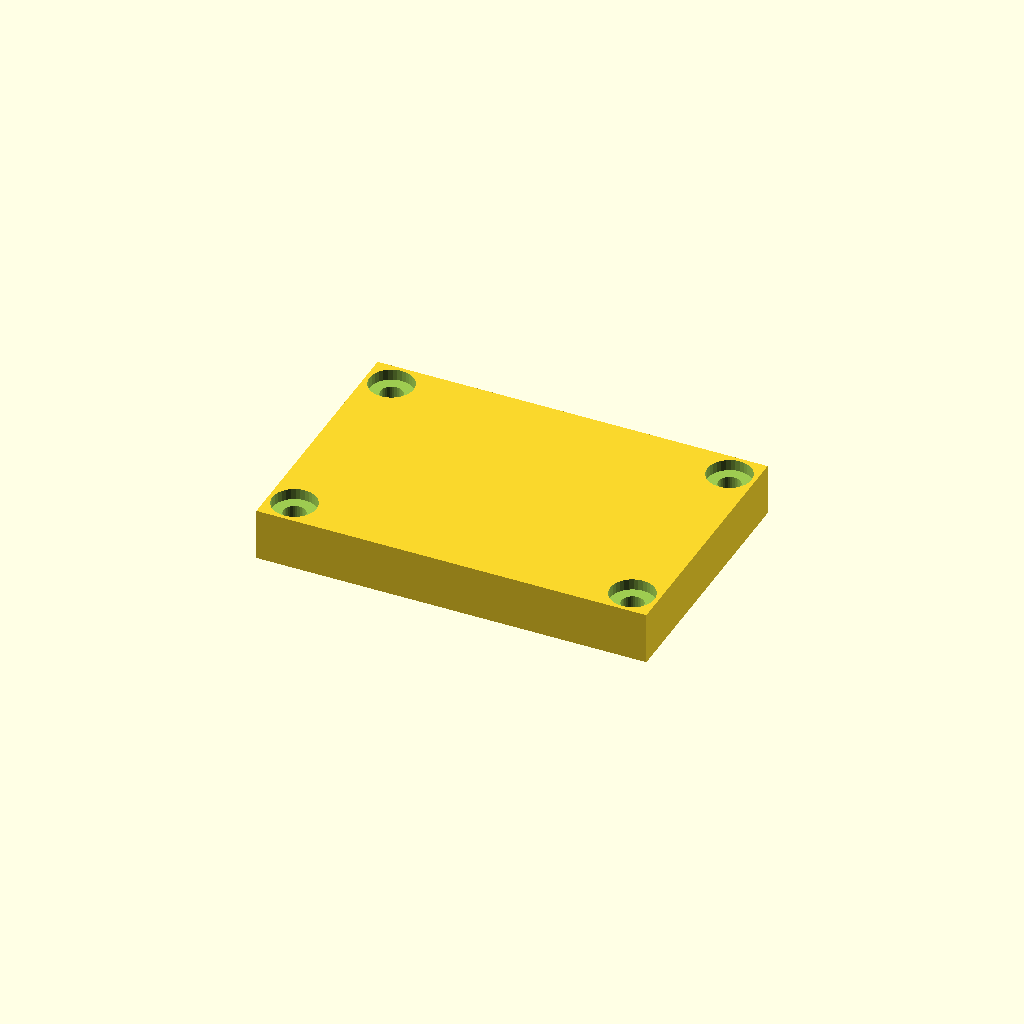
Cell 1: the model at its default parameters.
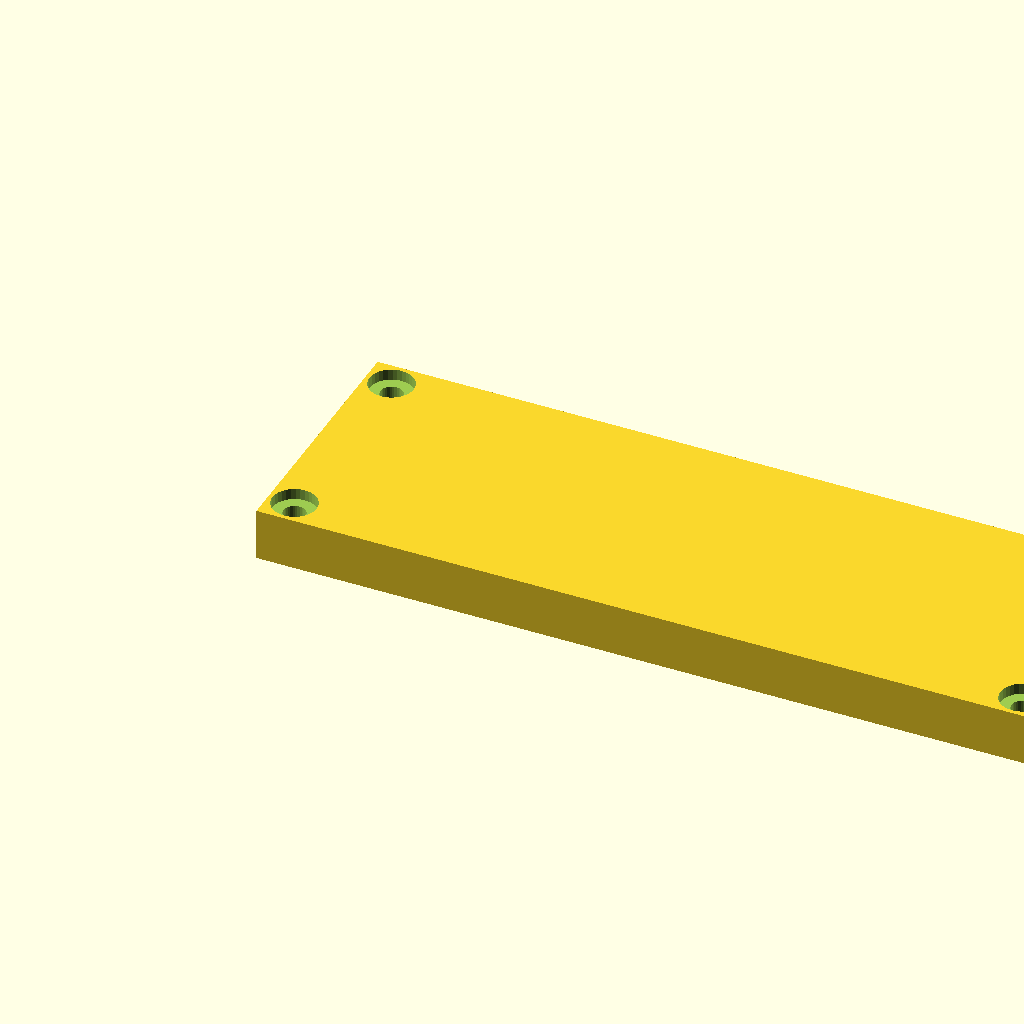
Cell 2 — length set to 120, the other parameters unchanged.
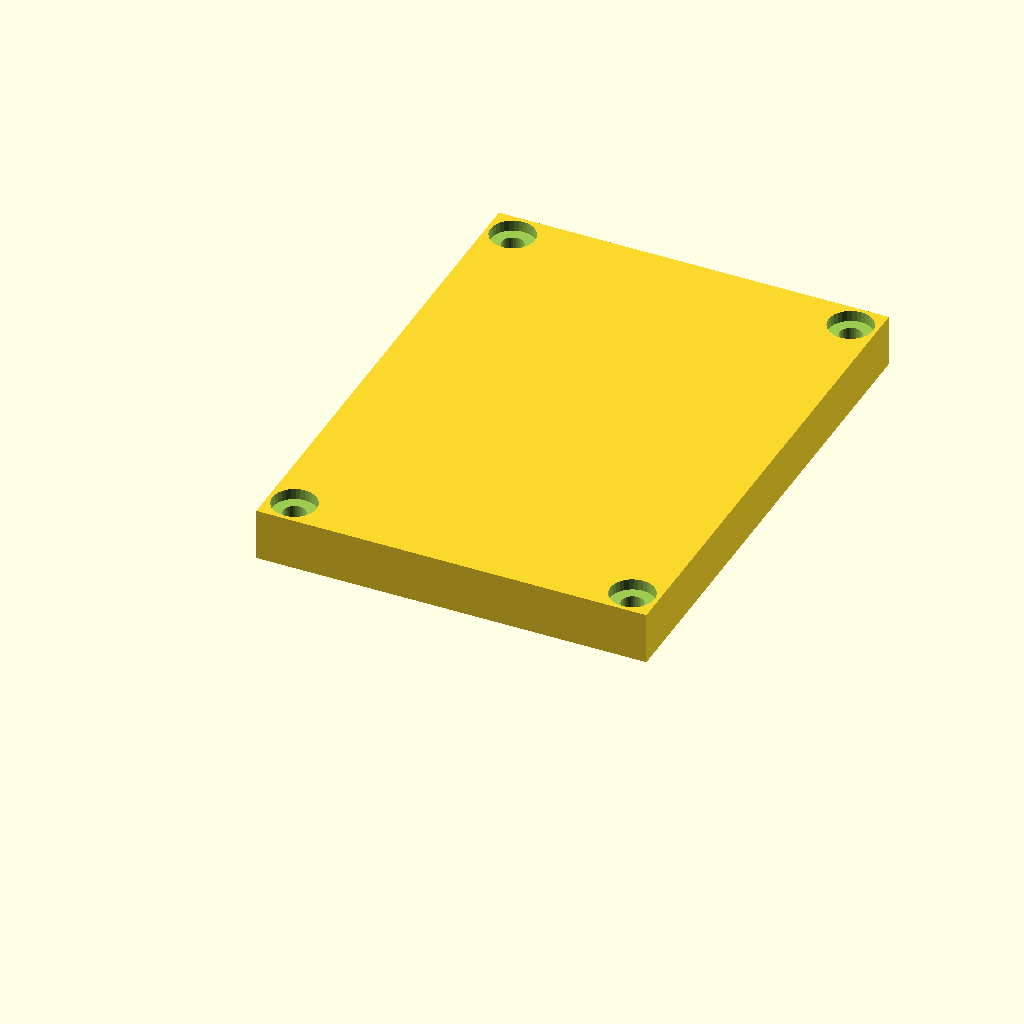
Cell 3: the same model with width = 80.
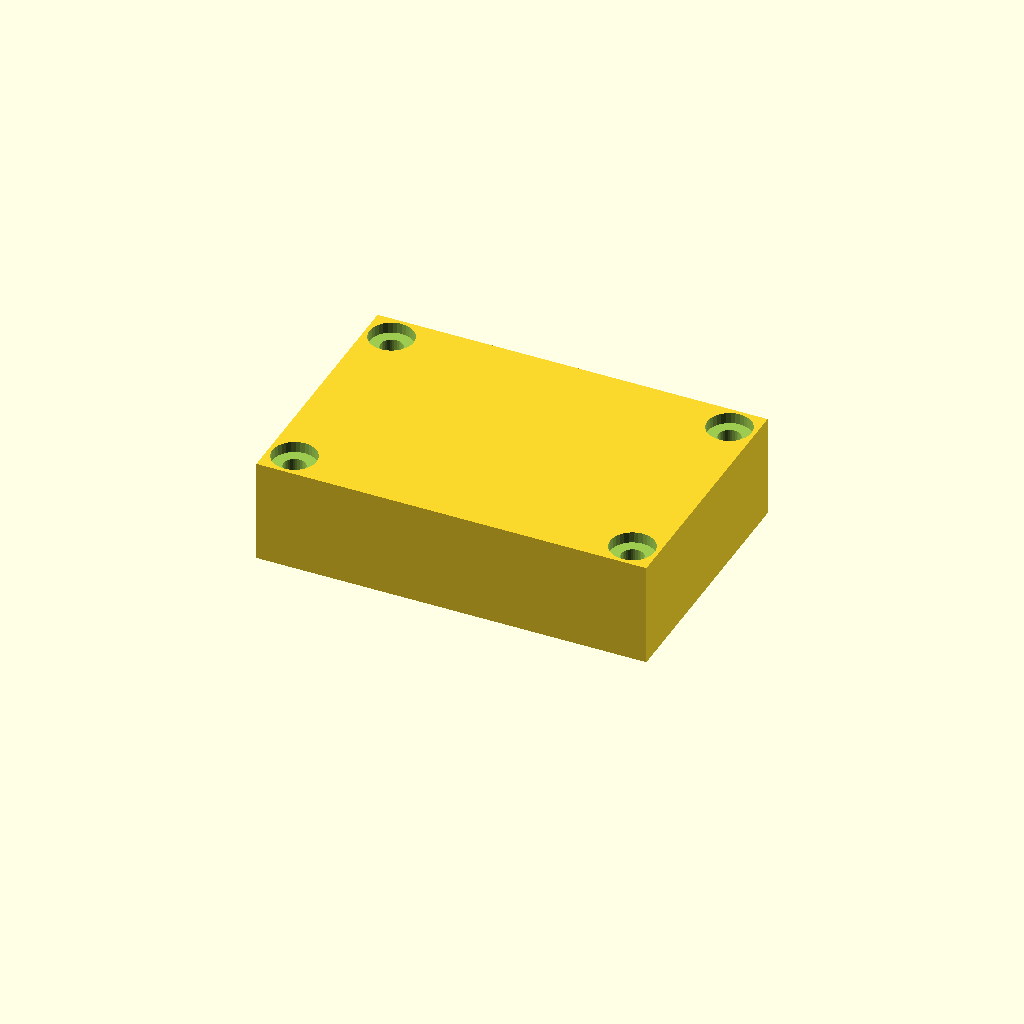
Cell 4: plate_t = 16 (everything else at default).
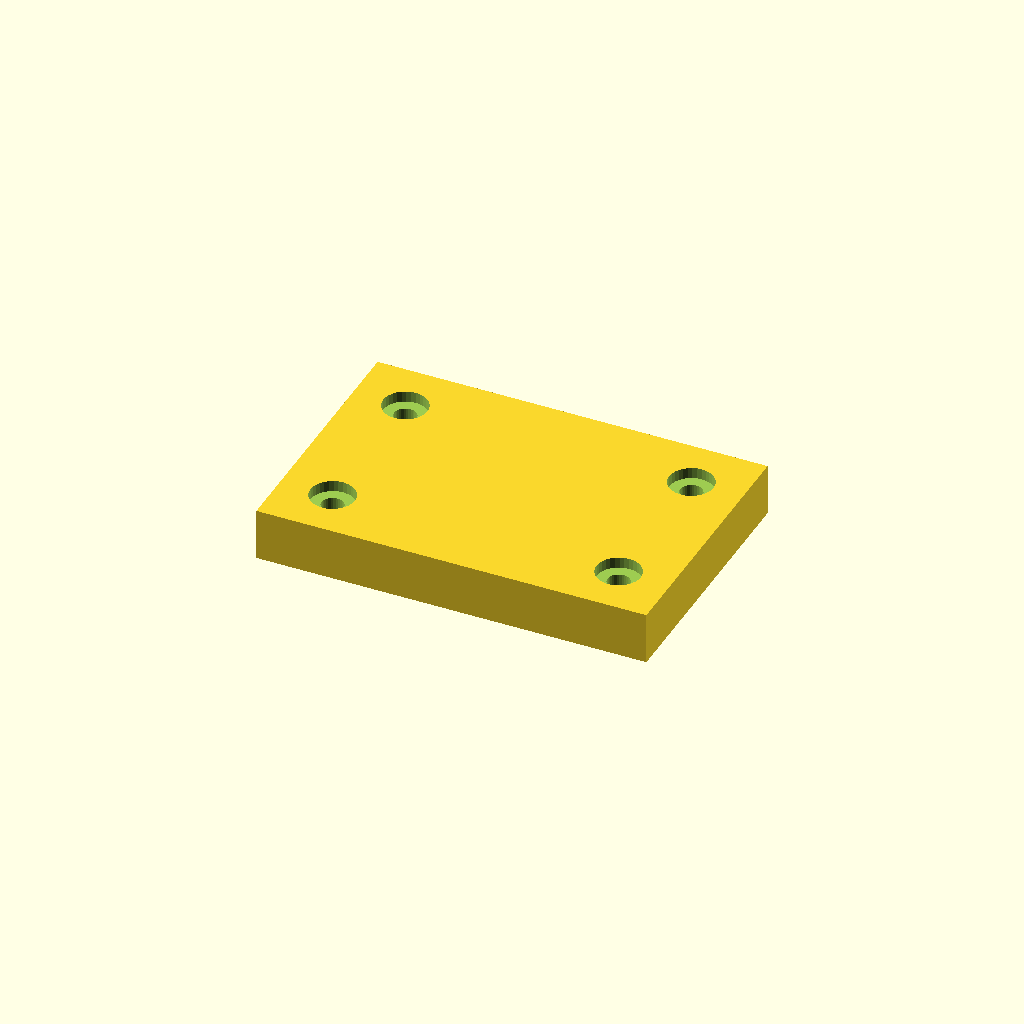
Cell 5 — boss_lip set to 8, the other parameters unchanged.
All cells are drawn from one camera (rotation 55°, 0°, 25°, orthographic, colour scheme Cornfield), so only the parameter changes between them.
The OpenSCAD source (optional_data/gen2/lids/part_0074.scad):
$fn = 32;

// ----------------------------------------------------------------------
// Enclosure lid: 60 x 40 x 8 mm, 4 bolt holes
// ----------------------------------------------------------------------

// --- parameters (mm) ---
length = 60;              // lid length, X
width = 40;               // lid width, Y
plate_t = 8;              // lid plate thickness
bolt_d = 3.4;             // bolt clearance
boss_lip = 4;             // bolt hole inset from the corner
sink = 1;                 // overlap of the lip and ribs into the plate
cs_d = 6.8;               // countersink diameter
cs_h = 1.7;               // countersink depth

module plate() {
  cube([length, width, plate_t]);
}

difference() {
  plate();
  /* bolt pattern matching the corner bosses */
  for (sx = [0, 1]) for (sy = [0, 1])
    translate([sx * (length - 2 * boss_lip) + boss_lip, sy * (width - 2 * boss_lip) + boss_lip, -0 - 1])
      cylinder(h = plate_t + 0 + 2, d = bolt_d);
  /* countersinks so the heads sit flush */
  for (sx = [0, 1]) for (sy = [0, 1])
    translate([sx * (length - 2 * boss_lip) + boss_lip, sy * (width - 2 * boss_lip) + boss_lip, plate_t - cs_h])
      cylinder(h = cs_h + 0.5, d = cs_d);
}
Parameter table extracted from the source (name, type, default, range or options):
length: number, default 60
width: number, default 40
plate_t: number, default 8
bolt_d: number, default 3.4
boss_lip: number, default 4
sink: number, default 1
cs_d: number, default 6.8
cs_h: number, default 1.7
